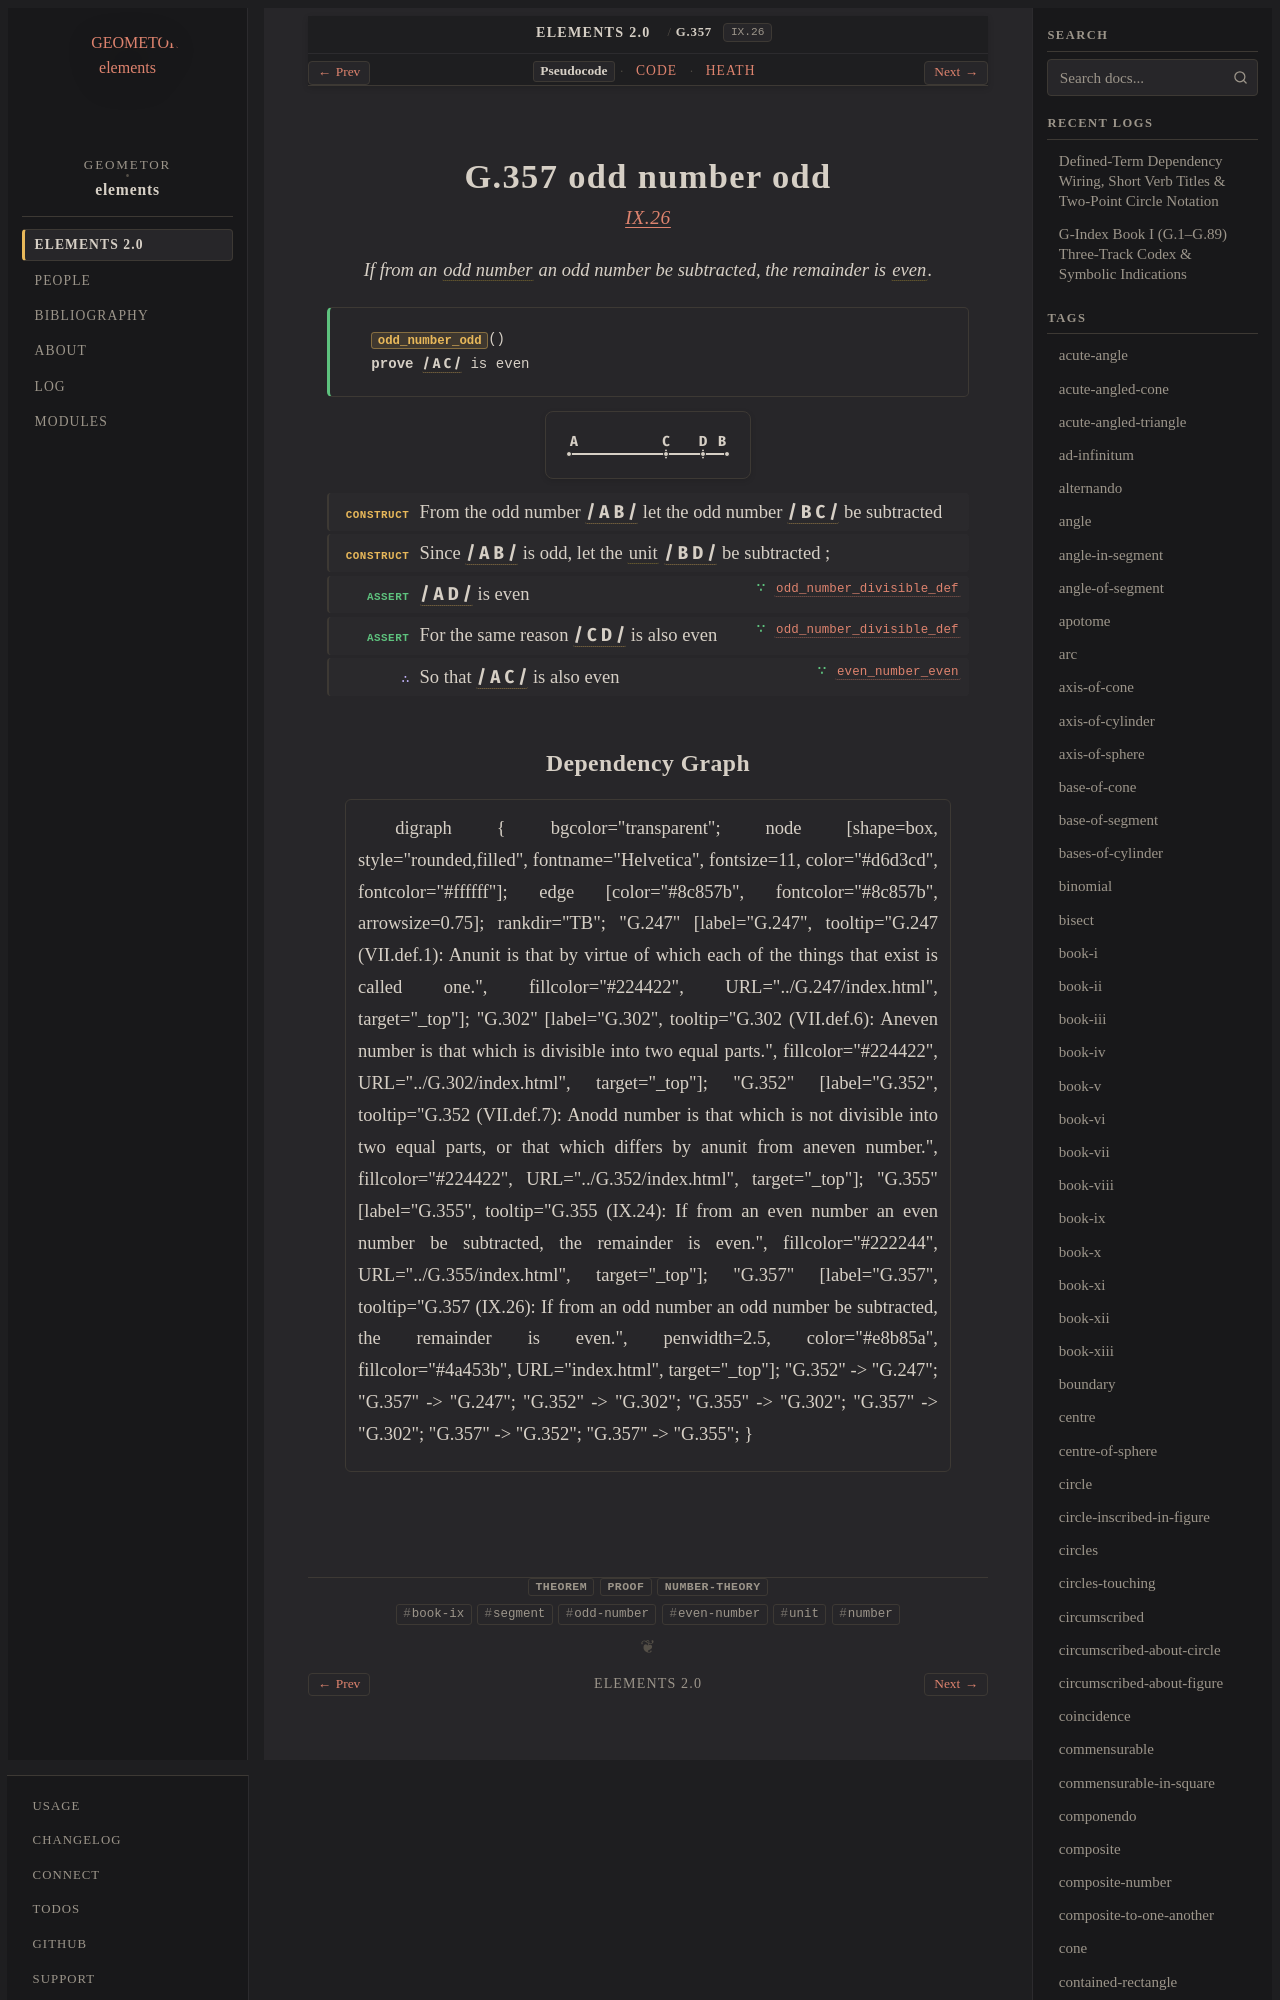

repository: geometor/elements · page: elements2/G.357/index.html · generator: sphinx

:order: 357
:number: 357
:canonical_id: G.357
:original_id: IX.26
:title: G.357 odd number odd
:volume: II
:book: IX
:type: prop
:subtype: theorem
:categories: theorem, proof, number-theory
:category: theorem, proof, number-theory
:tags: book-ix, segment, odd-number, even-number, unit, number
:dependencies: G.247, G.302, G.352, G.355
:excerpt: If from an odd number an odd number be subtracted, the remainder is even.

.. _G.357:
.. _IX.26:
